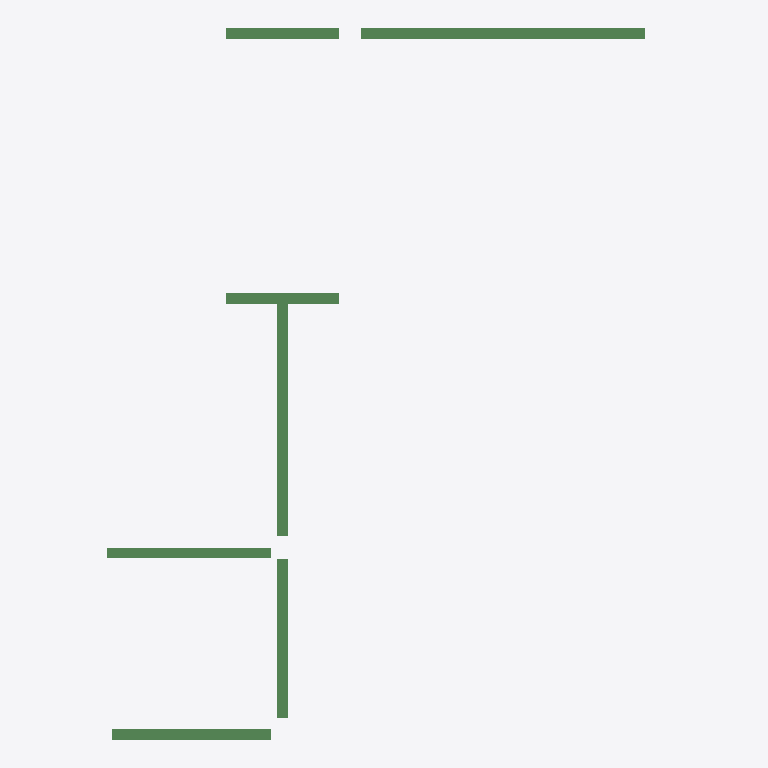
Plan cut of the same IFC building model at storey '3层平面图' (level 6.00 m, cut at 7.40 m), seen from above with north up, elements coloured by IFC class (only those large enough to see are counted): 7 beams (green). No cut surface shows.
Extent 10.7 m × 13.7 m × 3.4 m (x, y, z). Storeys (2): 2层 at 3.00 m; 3层平面图 at 6.00 m. Elements (10): 10 IfcBeam.

HEADER;
FILE_DESCRIPTION((''),'2;1');
FILE_NAME('','2023-05-09T17:23:06',(''),(''),'','BIMserver','');
FILE_SCHEMA(('IFC2X3'));
ENDSEC;
DATA;
#203=IFCPROJECT('1J5sbZvdvB_hhZ5d_ASqfT',#43,'项目编号',$,$,'项目名称','项目状态',(#47),#1);
#197=IFCSITE('1J5sbZvdvB_hhZ5d_ASqfV',#43,'Default',$,'',#198,$,$,.ELEMENT.,(42,21,31,181945),(-71,-3,-24,-263305),0.0,$,$);
#201=IFCBUILDING('1J5sbZvdvB_hhZ5d_ASqfS',#43,'',$,$,#202,$,'',.ELEMENT.,$,$,$);
#192=IFCBUILDINGSTOREY('1J5sbZvdvB_hhZ5dzrZ8k4',#43,'2层',$,$,#193,$,'2层',.ELEMENT.,3000.00000000052);
#194=IFCBUILDINGSTOREY('1J5sbZvdvB_hhZ5dzrZwvH',#43,'3层平面图',$,$,#195,$,'3层平面图',.ELEMENT.,6000.00000000052);
#313=IFCBEAM('3yWqcP$1z41QeRxGKBPG16',#43,'混凝土 - 矩形梁:住宅楼梁200 x 500mm:257447',$,'住宅楼梁200 x 500mm',#302,#66,'257447');
#308=IFCBEAM('3yWqcP$1z41QeRxGKBPG1y',#43,'混凝土 - 矩形梁:住宅楼梁200 x 400mm:257437',$,'住宅楼梁200 x 400mm',#292,#56,'257437');
#309=IFCBEAM('3yWqcP$1z41QeRxGKBPG1_',#43,'混凝土 - 矩形梁:住宅楼梁200 x 400mm:257439',$,'住宅楼梁200 x 400mm',#294,#58,'257439');
#311=IFCBEAM('3yWqcP$1z41QeRxGKBPG12',#43,'混凝土 - 矩形梁:住宅楼梁200 x 400mm:257443',$,'住宅楼梁200 x 400mm',#298,#62,'257443');
#310=IFCBEAM('3yWqcP$1z41QeRxGKBPG10',#43,'混凝土 - 矩形梁:住宅楼梁200 x 400mm:257441',$,'住宅楼梁200 x 400mm',#296,#60,'257441');
#307=IFCBEAM('3yWqcP$1z41QeRxGKBPG1u',#43,'混凝土 - 矩形梁:住宅楼梁200 x 400mm:257433',$,'住宅楼梁200 x 400mm',#289,#54,'257433');
#312=IFCBEAM('3yWqcP$1z41QeRxGKBPG14',#43,'混凝土 - 矩形梁:住宅楼梁200 x 400mm:257445',$,'住宅楼梁200 x 400mm',#300,#64,'257445');
ENDSEC;
